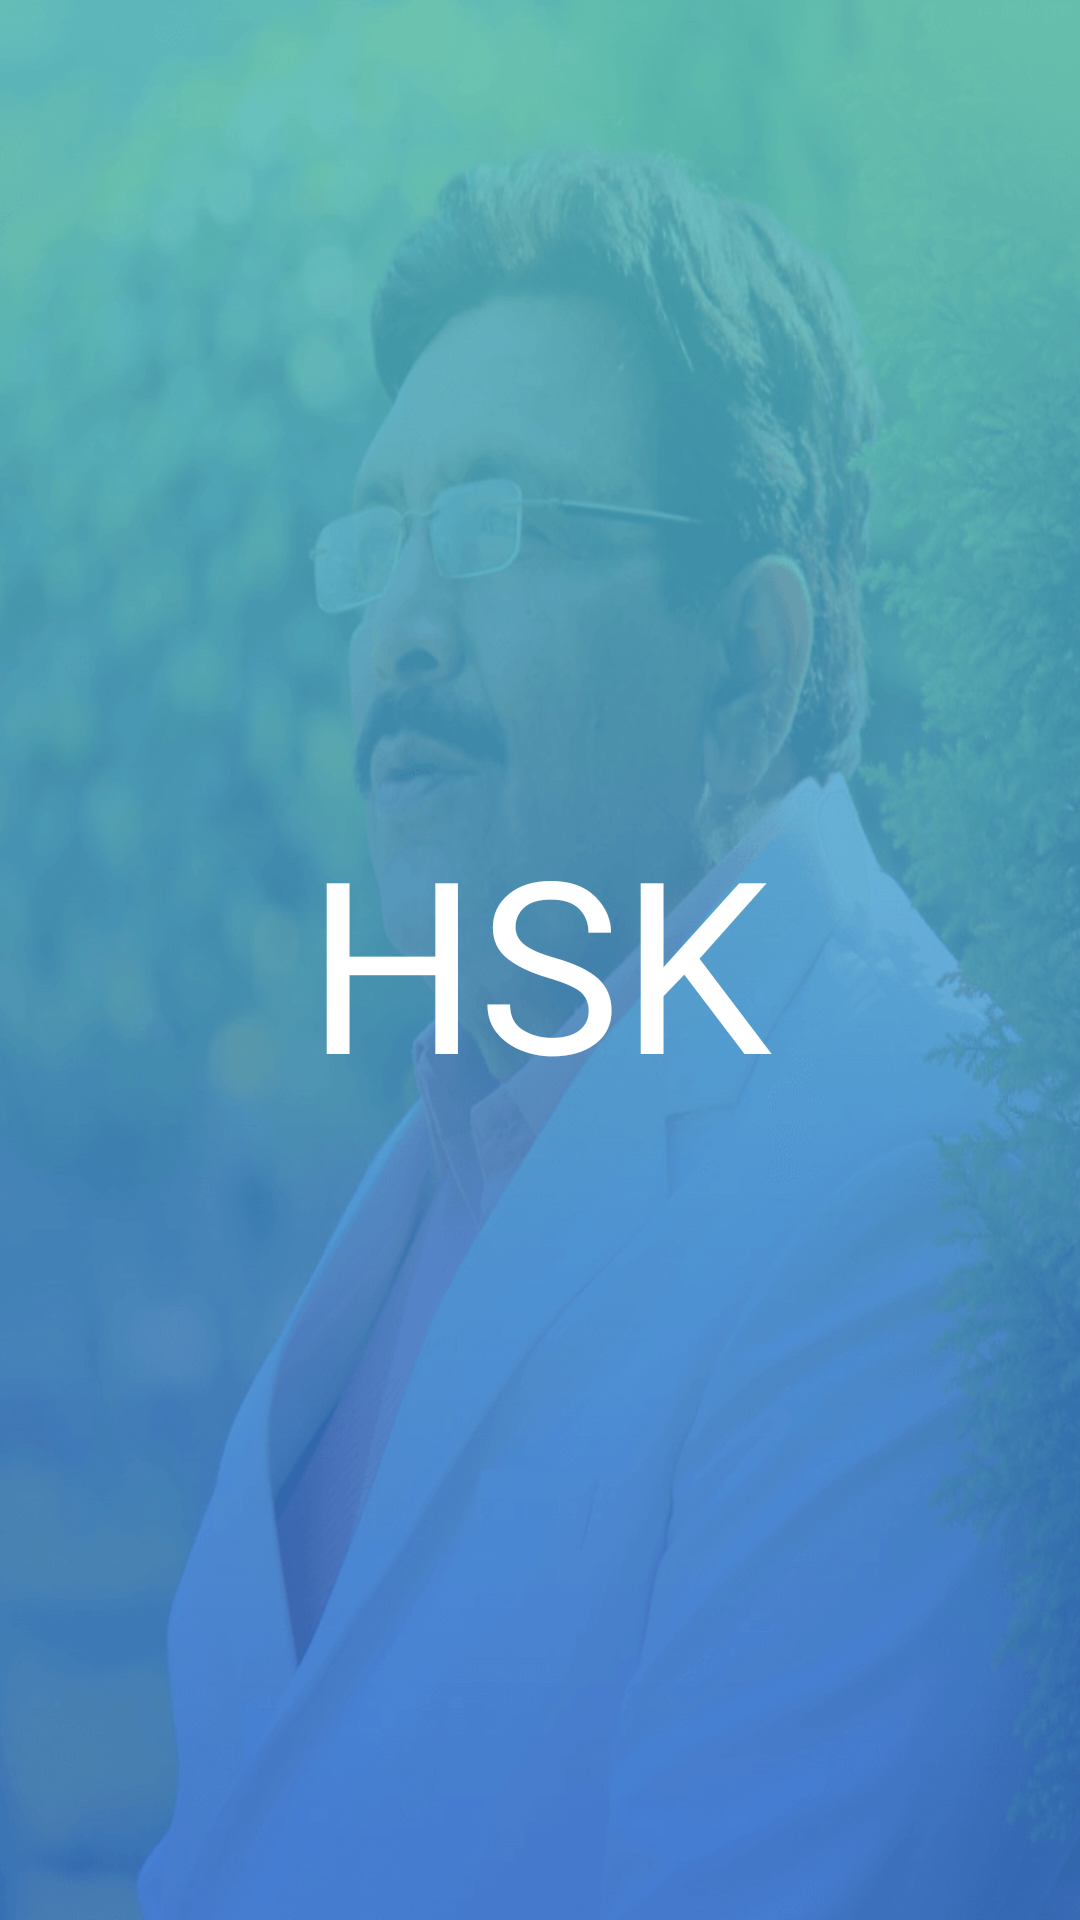

Here is an Android app screen rendered from its layout file. Give the layout XML and the strings, colors and styles it references.
<!-- AndroidManifest.xml: application theme AppTheme -->
<!-- res/layout/splash.xml -->
<?xml version="1.0" encoding="utf-8"?>
<RelativeLayout xmlns:android="http://schemas.android.com/apk/res/android"
    android:layout_width="match_parent"
    android:layout_height="match_parent"
    android:background="@drawable/home_screen">

    <TextView
        android:layout_width="wrap_content"
        android:layout_height="wrap_content"
        android:layout_centerInParent="true"
        android:fontFamily="@font/raleway_bold"
        android:text="@string/hsk"
        android:textColor="@color/white"
        android:textSize="80sp" />
</RelativeLayout>
<!-- resources referenced by this layout -->
<resources>
  <color name="white">#FFFFFF</color>
  <!-- drawable home_screen: png bitmap (drawable-hdpi, 194430 bytes) -->
  <string name="hsk">HSK</string>
  <style name="AppTheme" parent="Theme.AppCompat.Light.NoActionBar">
          
          <item name="colorPrimary">@color/colorPrimary</item>
          <item name="colorPrimaryDark">@color/colorPrimaryDark</item>
          <item name="colorAccent">@color/colorAccent</item>
          <item name="colorControlNormal">@color/white</item>
          <item name="colorControlActivated">@color/white</item>
          <item name="colorControlHighlight">@color/white</item>
          <item name="android:textColorHint">@color/colorTextHint</item>
      </style>
  <color name="colorPrimary">#3F51B5</color>
  <color name="colorPrimaryDark">#303F9F</color>
  <color name="colorAccent">#FF4081</color>
  <color name="colorTextHint">#e6e6e6</color>
</resources>
